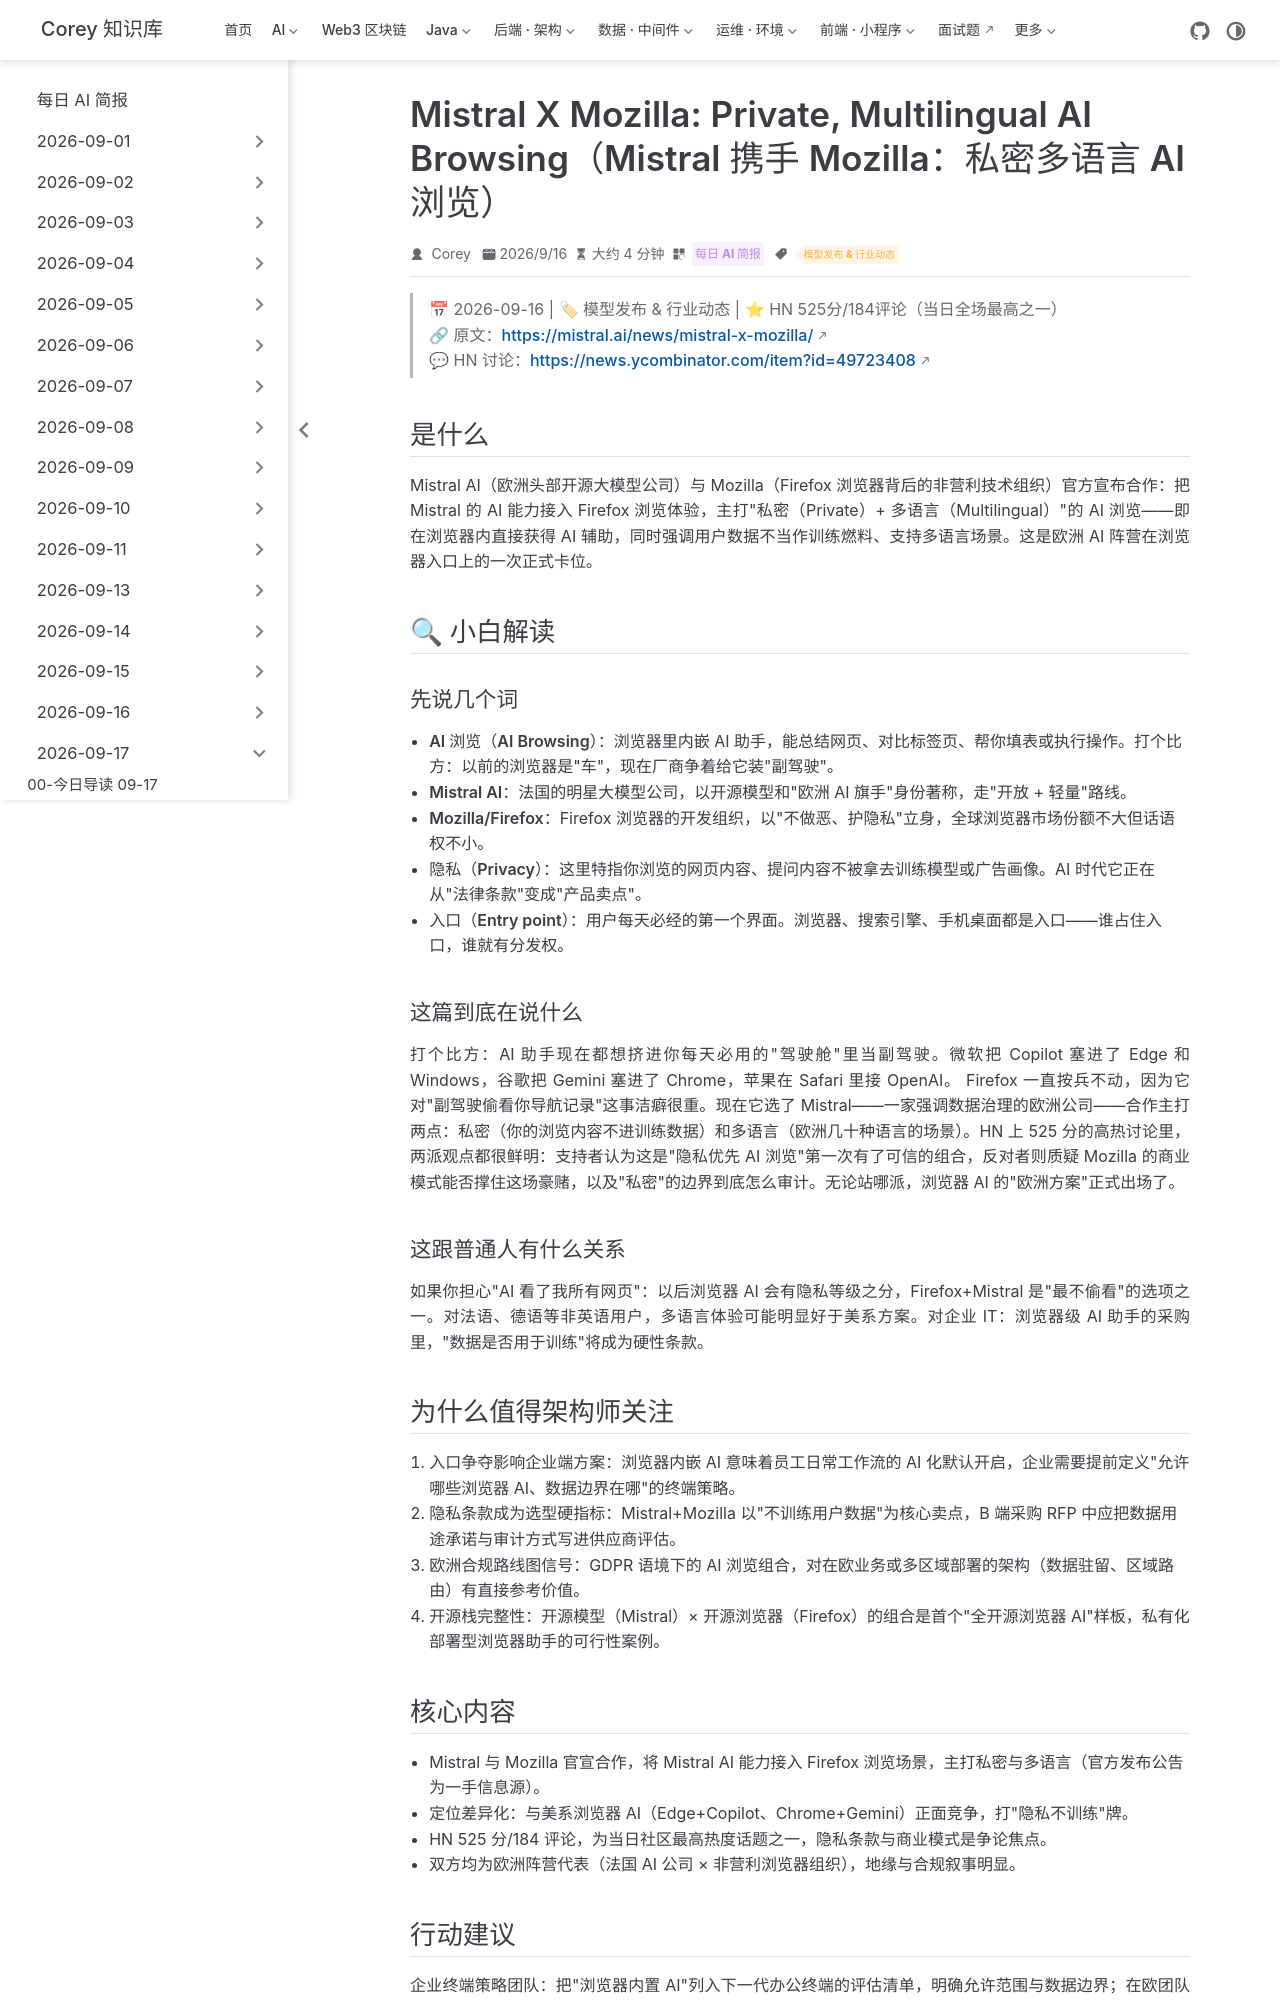

repository: code-corey/code-corey.github.io · page: News/2026-09-17/08-mistral-x-mozilla.html · generator: jekyll

---
title: "Mistral X Mozilla: Private, Multilingual AI Browsing（Mistral 携手 Mozilla：私密多语言 AI 浏览）"
shortTitle: "Mistral 联手 Mozilla"
sidebarGroup: "2026-09-17"
order: 8
date: 2026-09-16
category:
  - "每日 AI 简报"
tag:
  - "模型发布 & 行业动态"
description: "Mistral AI 与 Mozilla 官宣合作，为浏览器带来私密、多语言的 AI 浏览体验；欧洲阵营在 AI 浏览入口卡位，隐私成为核心卖点。"
---

# Mistral X Mozilla: Private, Multilingual AI Browsing（Mistral 携手 Mozilla：私密多语言 AI 浏览）

> 📅 2026-09-16 | 🏷 模型发布 & 行业动态 | ⭐ HN 525分/184评论（当日全场最高之一）
> 🔗 原文：https://mistral.ai/news/mistral-x-mozilla/
> 💬 HN 讨论：https://news.ycombinator.com/item?id=49723408

## 是什么

Mistral AI（欧洲头部开源大模型公司）与 Mozilla（Firefox 浏览器背后的非营利技术组织）官方宣布合作：把 Mistral 的 AI 能力接入 Firefox 浏览体验，主打"私密（Private）+ 多语言（Multilingual）"的 AI 浏览——即在浏览器内直接获得 AI 辅助，同时强调用户数据不当作训练燃料、支持多语言场景。这是欧洲 AI 阵营在浏览器入口上的一次正式卡位。

## 🔍 小白解读

### 先说几个词

- **AI 浏览（AI Browsing）**：浏览器里内嵌 AI 助手，能总结网页、对比标签页、帮你填表或执行操作。打个比方：以前的浏览器是"车"，现在厂商争着给它装"副驾驶"。
- **Mistral AI**：法国的明星大模型公司，以开源模型和"欧洲 AI 旗手"身份著称，走"开放 + 轻量"路线。
- **Mozilla/Firefox**：Firefox 浏览器的开发组织，以"不做恶、护隐私"立身，全球浏览器市场份额不大但话语权不小。
- **隐私（Privacy）**：这里特指你浏览的网页内容、提问内容不被拿去训练模型或广告画像。AI 时代它正在从"法律条款"变成"产品卖点"。
- **入口（Entry point）**：用户每天必经的第一个界面。浏览器、搜索引擎、手机桌面都是入口——谁占住入口，谁就有分发权。

### 这篇到底在说什么

打个比方：AI 助手现在都想挤进你每天必用的"驾驶舱"里当副驾驶。微软把 Copilot 塞进了 Edge 和 Windows，谷歌把 Gemini 塞进了 Chrome，苹果在 Safari 里接 OpenAI。 Firefox 一直按兵不动，因为它对"副驾驶偷看你导航记录"这事洁癖很重。现在它选了 Mistral——一家强调数据治理的欧洲公司——合作主打两点：私密（你的浏览内容不进训练数据）和多语言（欧洲几十种语言的场景）。HN 上 525 分的高热讨论里，两派观点都很鲜明：支持者认为这是"隐私优先 AI 浏览"第一次有了可信的组合，反对者则质疑 Mozilla 的商业模式能否撑住这场豪赌，以及"私密"的边界到底怎么审计。无论站哪派，浏览器 AI 的"欧洲方案"正式出场了。

### 这跟普通人有什么关系

如果你担心"AI 看了我所有网页"：以后浏览器 AI 会有隐私等级之分，Firefox+Mistral 是"最不偷看"的选项之一。对法语、德语等非英语用户，多语言体验可能明显好于美系方案。对企业 IT：浏览器级 AI 助手的采购里，"数据是否用于训练"将成为硬性条款。

## 为什么值得架构师关注

1. **入口争夺影响企业端方案**：浏览器内嵌 AI 意味着员工日常工作流的 AI 化默认开启，企业需要提前定义"允许哪些浏览器 AI、数据边界在哪"的终端策略。
2. **隐私条款成为选型硬指标**：Mistral+Mozilla 以"不训练用户数据"为核心卖点，B 端采购 RFP 中应把数据用途承诺与审计方式写进供应商评估。
3. **欧洲合规路线图信号**：GDPR 语境下的 AI 浏览组合，对在欧业务或多区域部署的架构（数据驻留、区域路由）有直接参考价值。
4. **开源栈完整性**：开源模型（Mistral）× 开源浏览器（Firefox）的组合是首个"全开源浏览器 AI"样板，私有化部署型浏览器助手的可行性案例。
